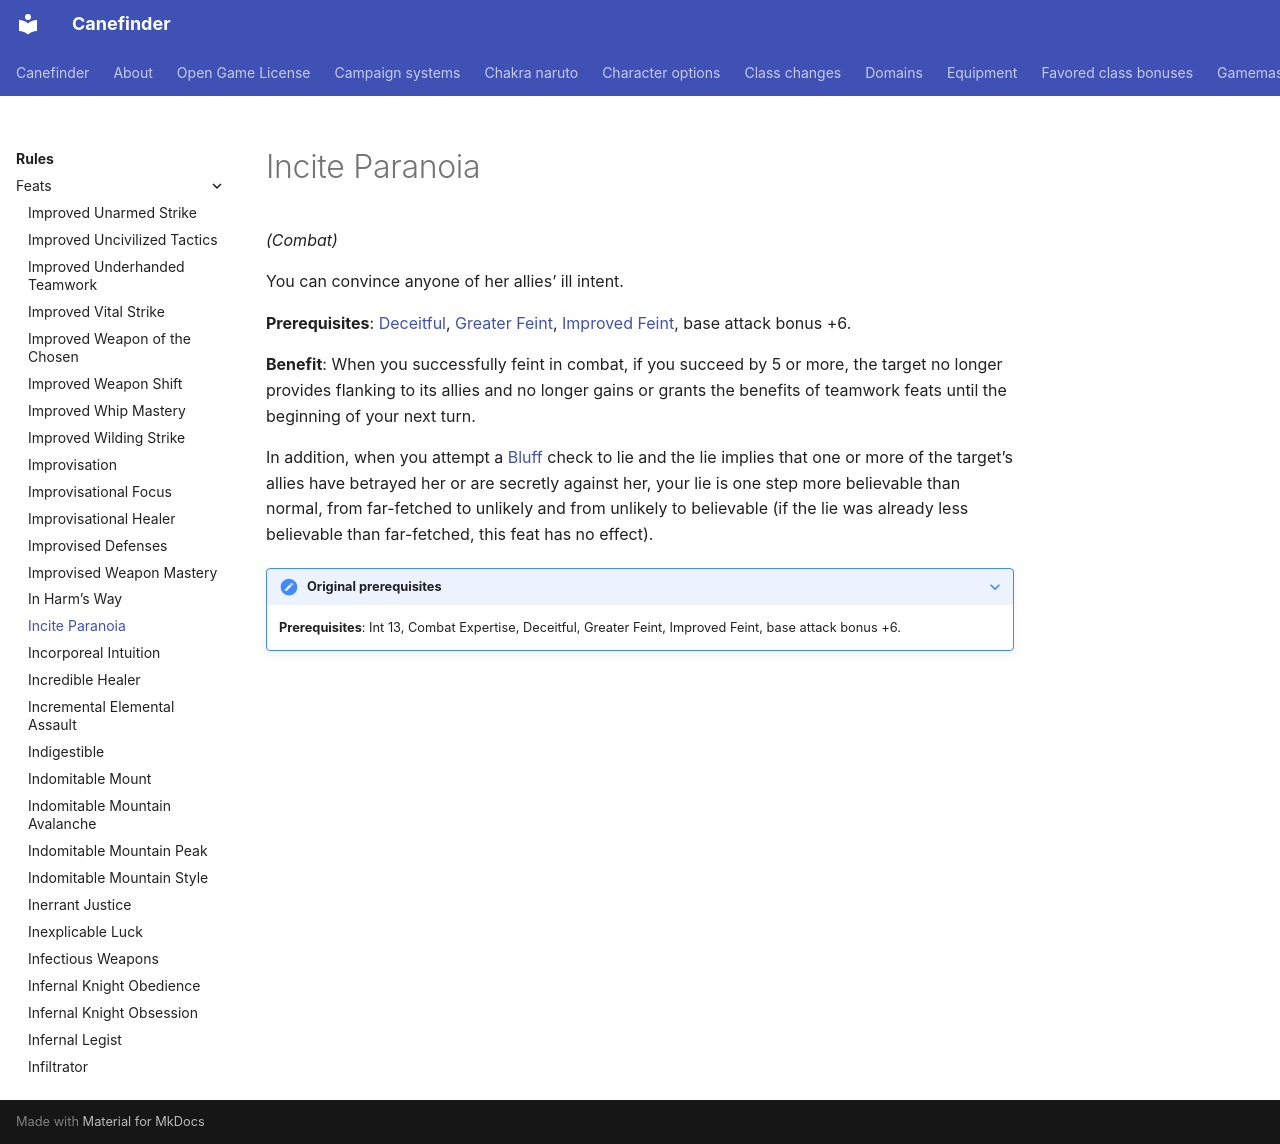

repository: canefinderhouserules/Canefinderhouserules · page: rules/feats/incite-paranoia/index.html · generator: mkdocs

# Incite Paranoia

*(Combat)*

You can convince anyone of her allies’ ill intent.

**Prerequisites**: [Deceitful](deceitful.md), [Greater Feint](greater-feint.md), [Improved Feint](improved-feint.md), base attack bonus +6.

**Benefit**: When you successfully feint in combat, if you succeed by 5 or more, the target no longer provides flanking to its allies and no longer gains or grants the benefits of teamwork feats until the beginning of your next turn.

In addition, when you attempt a [Bluff](../skills/bluff.md) check to lie and the lie implies that one or more of the target’s allies have betrayed her or are secretly against her, your lie is one step more believable than normal, from far-fetched to unlikely and from unlikely to believable (if the lie was already less believable than far-fetched, this feat has no effect).

??? note "Original prerequisites"

    **Prerequisites**: Int 13, Combat Expertise, Deceitful, Greater Feint, Improved Feint, base attack bonus +6.
